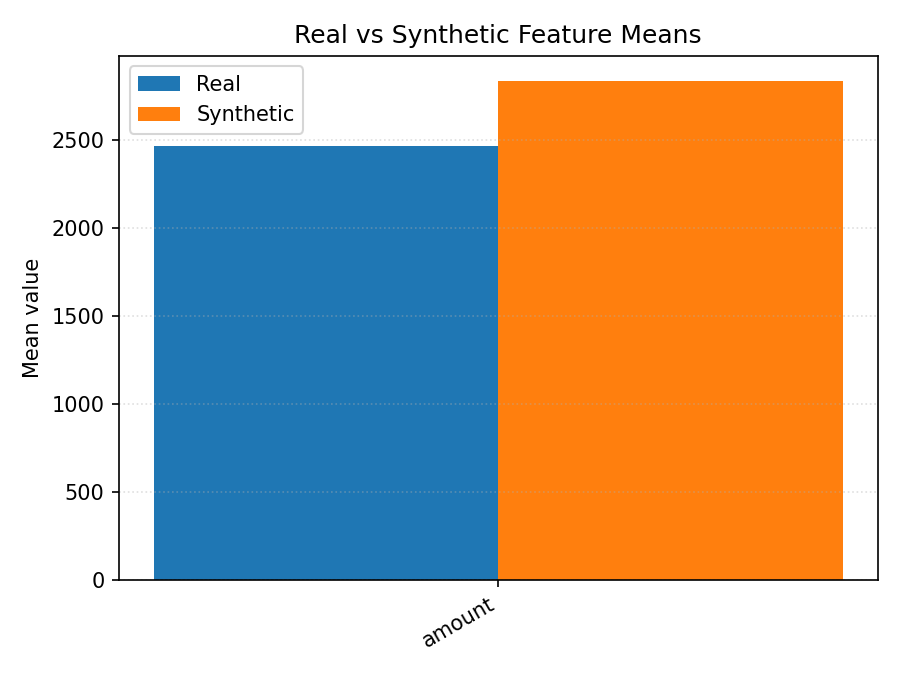

Source data for this figure (header and first rows):
transaction_id, amount, merchant_category, is_fraud
synthetic_1, 4241, Travel, 0
synthetic_2, 679.4, Online Retail, 0
synthetic_3, 4356, Coffee Shop, 0
synthetic_4, 3518, Coffee Shop, 0
synthetic_5, 1523, Coffee Shop, 0
synthetic_6, 1044, Pharmacy, 0
synthetic_7, 4667, Electronics, 0
synthetic_8, 2937, Entertainment, 1
synthetic_9, 620, Coffee Shop, 0
synthetic_10, 3529, Entertainment, 0
synthetic_11, 4345, Travel, 0
synthetic_12, 4421, Coffee Shop, 0
synthetic_13, 490, Entertainment, 0
synthetic_14, 3775, Electronics, 0
synthetic_15, 3963, Restaurant, 0
synthetic_16, 625.5, Online Retail, 0
synthetic_17, 2393, Online Retail, 0
synthetic_18, 3598, Coffee Shop, 0
synthetic_19, 1136, Grocery, 0
synthetic_20, 3903, Entertainment, 1
synthetic_21, 940.6, Gas Station, 0
synthetic_22, 3004, Electronics, 0
synthetic_23, 4221, Restaurant, 0
synthetic_24, 2587, Coffee Shop, 0
synthetic_25, 4010, Coffee Shop, 0
synthetic_26, 4074, Coffee Shop, 1
synthetic_27, 2037, Pharmacy, 0
synthetic_28, 1781, Travel, 0
synthetic_29, 1625, Entertainment, 0
synthetic_30, 747.5, Coffee Shop, 0
synthetic_31, 1849, Grocery, 0
synthetic_32, 520.7, Gas Station, 0
synthetic_33, 3861, Grocery, 0
synthetic_34, 2690, Online Retail, 0
synthetic_35, 2189, Electronics, 0
synthetic_36, 2758, Home Improvement, 0
synthetic_37, 823.4, Gas Station, 0
synthetic_38, 1318, Gas Station, 0
synthetic_39, 3468, Electronics, 0
synthetic_40, 4725, Electronics, 0
synthetic_41, 3251, Electronics, 0
synthetic_42, 605.3, Gas Station, 0
synthetic_43, 2882, Entertainment, 0
synthetic_44, 1925, Restaurant, 0
synthetic_45, 4082, Coffee Shop, 0
synthetic_46, 2266, Restaurant, 0
synthetic_47, 3772, Travel, 0
synthetic_48, 1566, Online Retail, 0
synthetic_49, 4096, Coffee Shop, 0
synthetic_50, 2464, Gas Station, 0
synthetic_51, 2988, Entertainment, 0
synthetic_52, 4270, Coffee Shop, 1
synthetic_53, 2197, Pharmacy, 0
synthetic_54, 949, Electronics, 0
synthetic_55, 2781, Coffee Shop, 0
synthetic_56, 4957, Electronics, 0
synthetic_57, 537, Coffee Shop, 0
synthetic_58, 3143, Coffee Shop, 0
synthetic_59, 615.6, Gas Station, 0
synthetic_60, 4987, Electronics, 0
... 1,940 more rows
